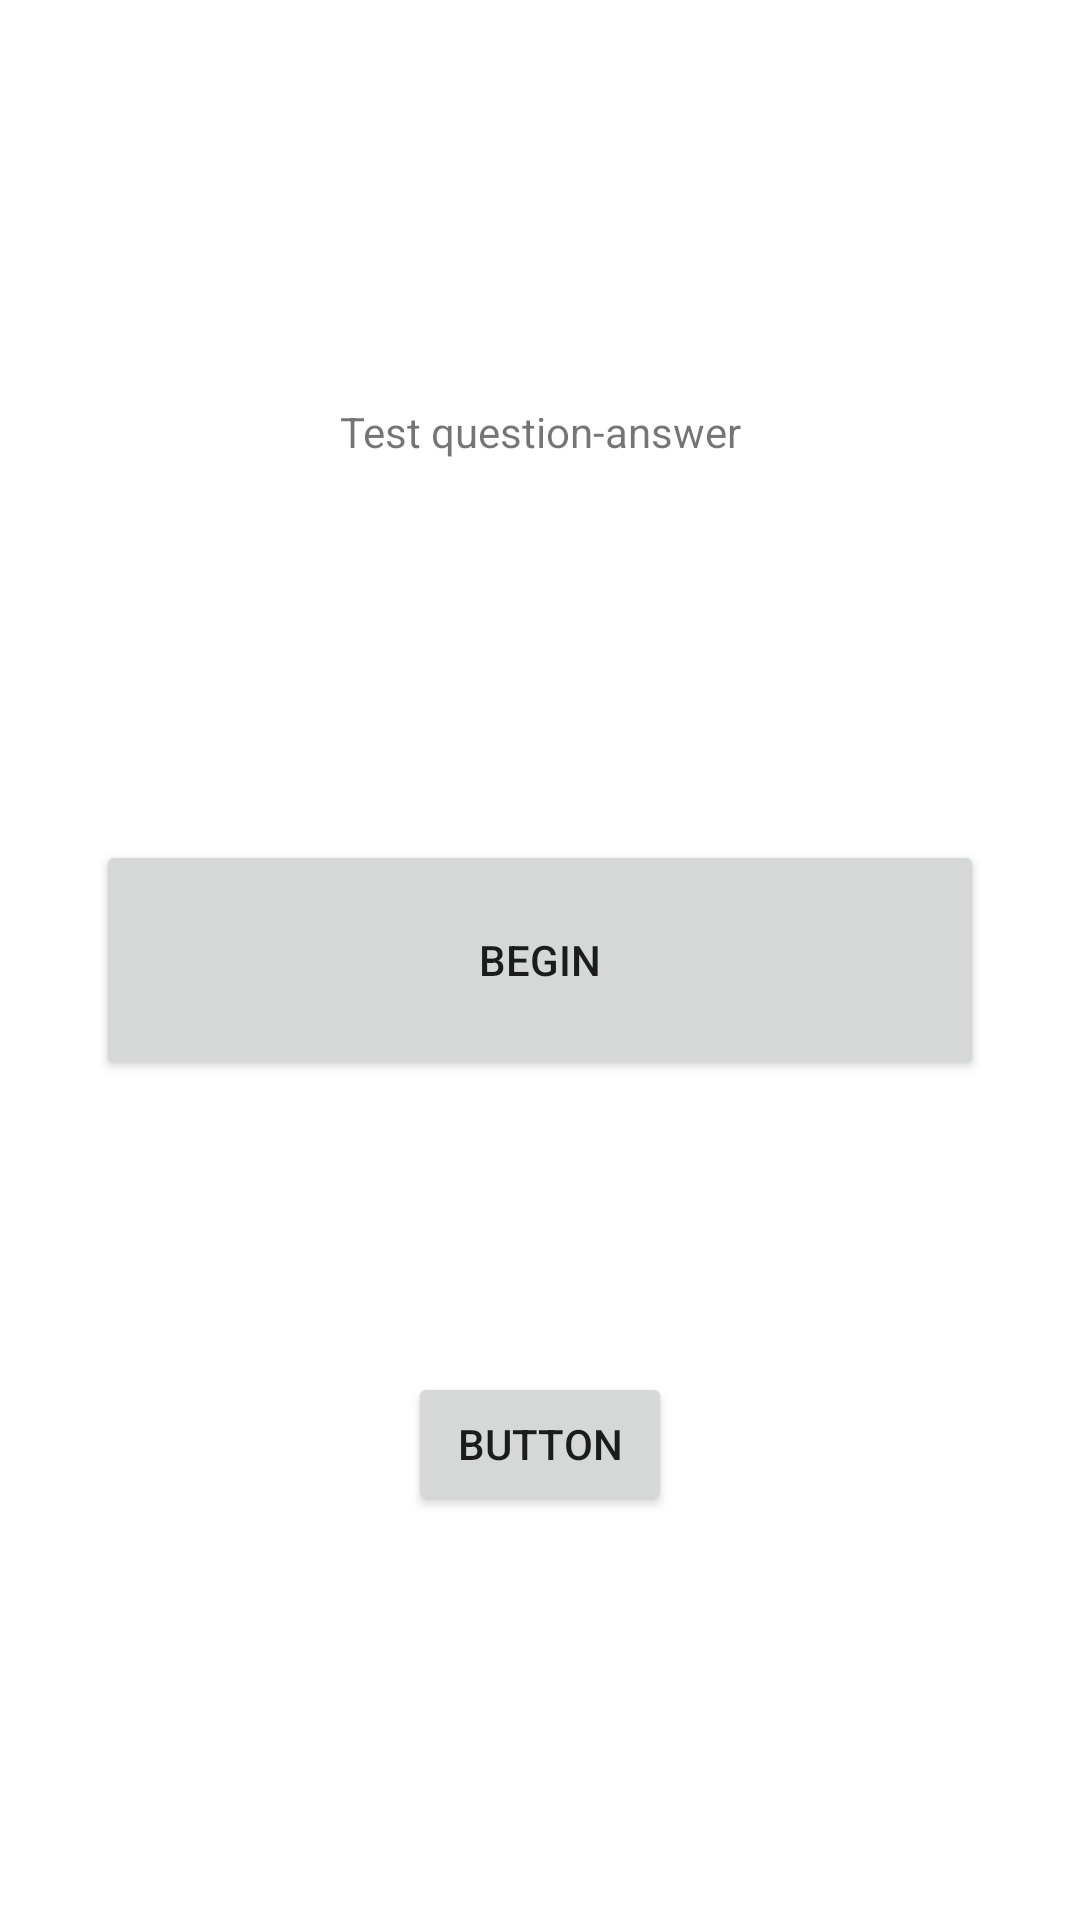

Android layout source for this screen:
<!-- AndroidManifest.xml: application theme Theme.Kotlintestproject -->
<!-- res/layout/activity_main.xml -->
<?xml version="1.0" encoding="utf-8"?>
<androidx.constraintlayout.widget.ConstraintLayout xmlns:android="http://schemas.android.com/apk/res/android"
    xmlns:app="http://schemas.android.com/apk/res-auto"
    xmlns:tools="http://schemas.android.com/tools"
    android:layout_width="match_parent"
    android:layout_height="match_parent"
    tools:context=".MainActivity">

    <TextView
        android:id="@+id/tv_question_title"
        android:layout_width="0dp"
        android:layout_height="wrap_content"
        android:layout_marginStart="32dp"
        android:layout_marginLeft="32dp"
        android:layout_marginTop="32dp"
        android:layout_marginEnd="32dp"
        android:layout_marginRight="32dp"
        android:layout_marginBottom="32dp"
        android:gravity="center"
        android:text="@string/str"
        app:layout_constraintBottom_toTopOf="@+id/beginButton"
        app:layout_constraintEnd_toEndOf="parent"
        app:layout_constraintStart_toStartOf="parent"
        app:layout_constraintTop_toTopOf="parent"
        app:layout_constraintVertical_bias="0.52" />

    <Button
        android:id="@+id/beginButton"
        android:layout_width="0dp"
        android:layout_height="80dp"
        android:layout_marginStart="32dp"
        android:layout_marginLeft="32dp"
        android:layout_marginEnd="32dp"
        android:layout_marginRight="32dp"
        android:text="@string/begin_button"
        app:layout_constraintBottom_toBottomOf="parent"
        app:layout_constraintEnd_toEndOf="parent"
        app:layout_constraintStart_toStartOf="parent"
        app:layout_constraintTop_toTopOf="parent" />

    <Button
        android:id="@+id/button2"
        android:layout_width="wrap_content"
        android:layout_height="wrap_content"
        android:text="Button"
        app:layout_constraintBottom_toBottomOf="parent"
        app:layout_constraintEnd_toEndOf="parent"
        app:layout_constraintStart_toStartOf="parent"
        app:layout_constraintTop_toBottomOf="@+id/beginButton"
        app:layout_constraintVertical_bias="0.42000002" />

</androidx.constraintlayout.widget.ConstraintLayout>
<!-- resources referenced by this layout -->
<resources>
  <string name="begin_button">Begin</string>
  <string name="str">Test question-answer</string>
  <style name="Theme.Kotlintestproject" parent="Theme.MaterialComponents.DayNight.DarkActionBar">
          
          <item name="colorPrimary">@color/purple_500</item>
          <item name="colorPrimaryVariant">@color/purple_700</item>
          <item name="colorOnPrimary">@color/white</item>
          
          <item name="colorSecondary">@color/teal_200</item>
          <item name="colorSecondaryVariant">@color/teal_700</item>
          <item name="colorOnSecondary">@color/black</item>
          
          <item name="android:statusBarColor" tools:targetApi="l">?attr/colorPrimaryVariant</item>
          
      </style>
  <!-- not gathered from this repository: default colours our renderer supplied (Android Studio template values) -->
  <color name="purple_500">#FF6200EE</color>
  <color name="purple_700">#FF3700B3</color>
  <color name="teal_200">#FF03DAC5</color>
  <color name="teal_700">#FF018786</color>
  <color name="black">#FF000000</color>
  <color name="white">#FFFFFFFF</color>
</resources>
